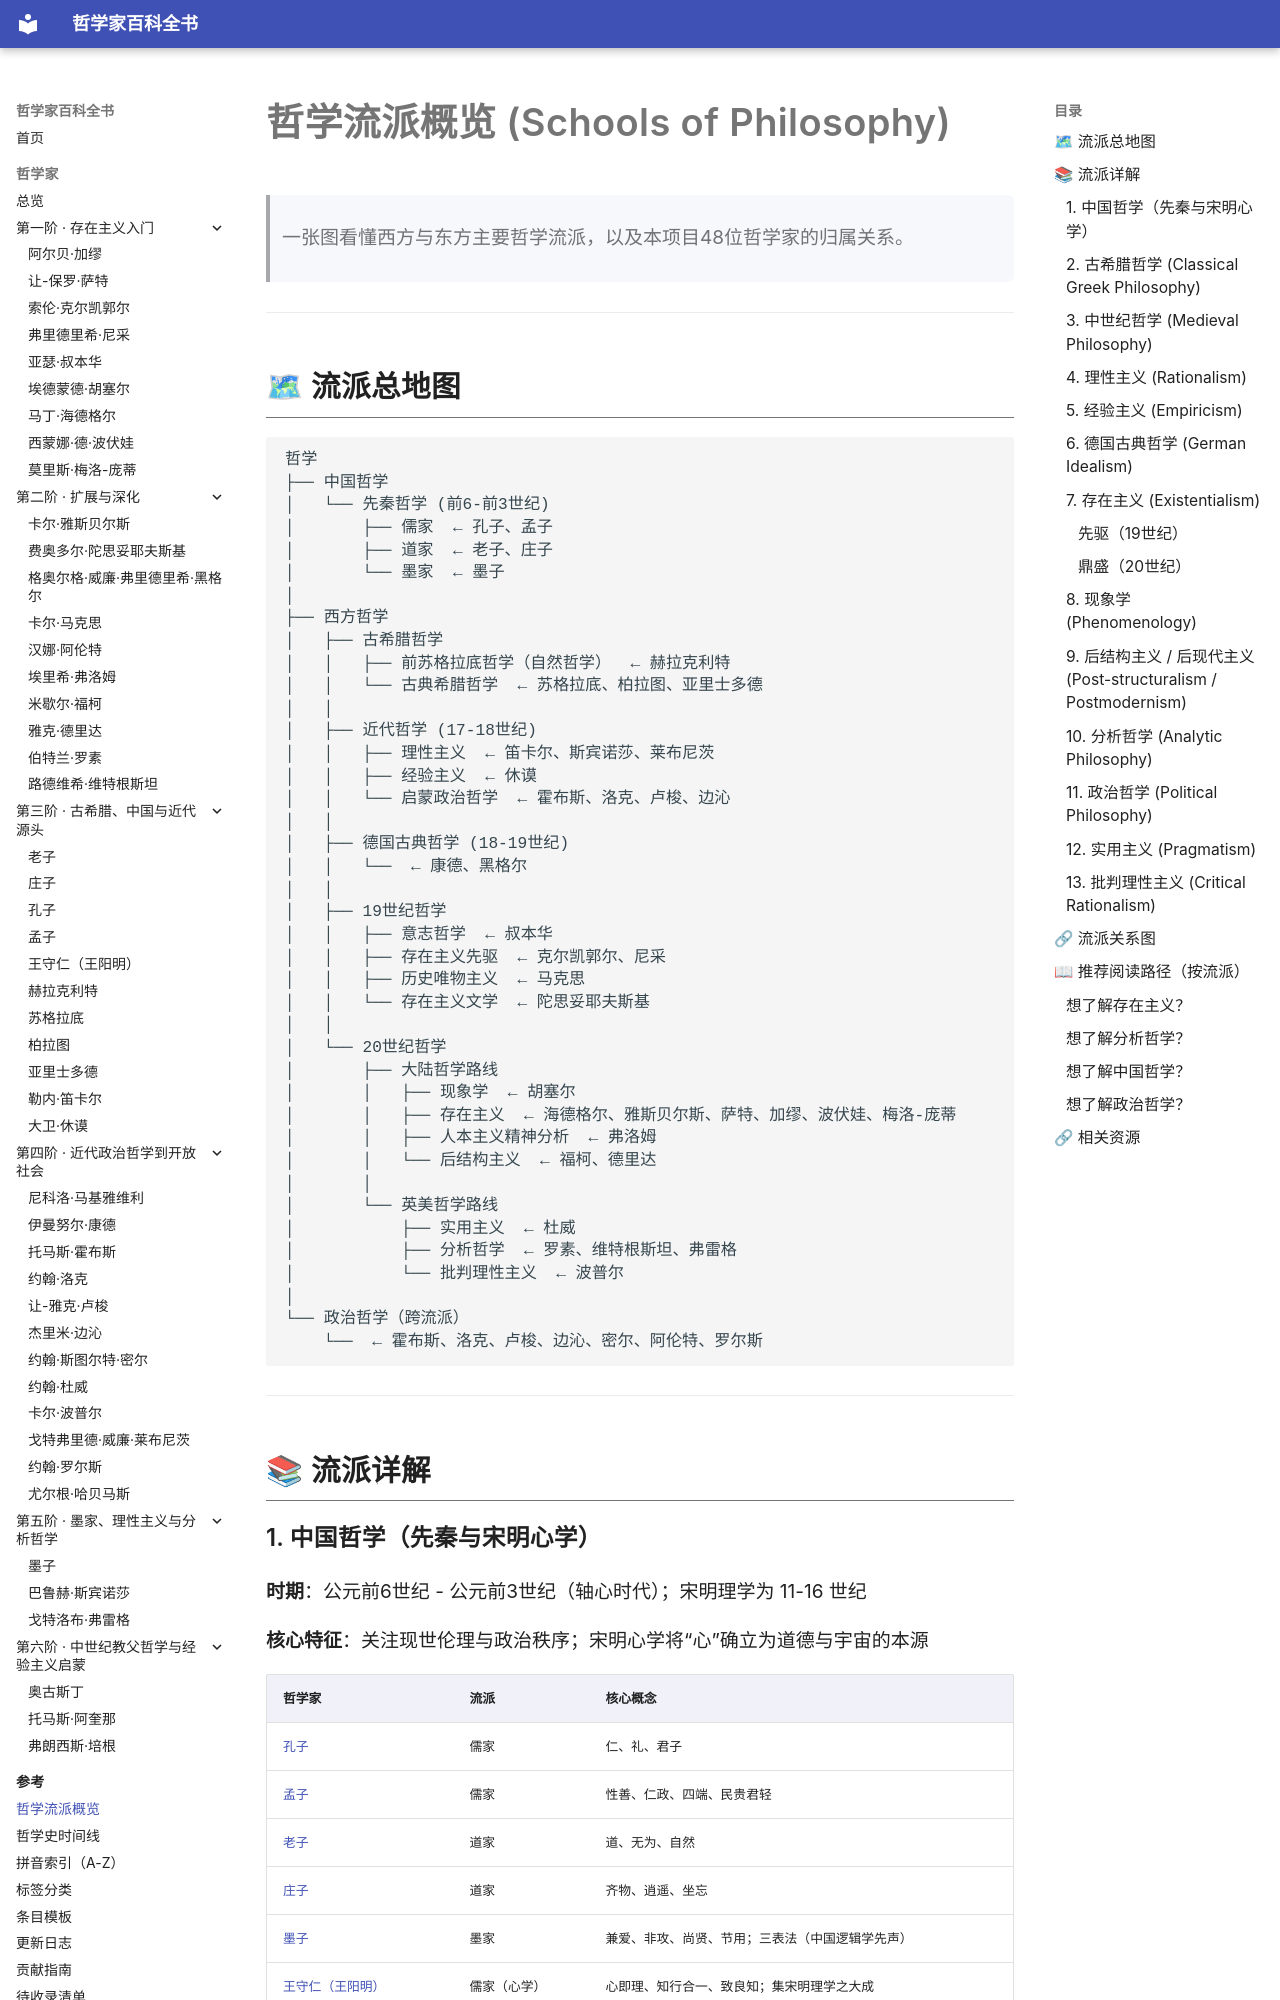

repository: GTX950L/philosopher-encyclopedia · page: docs/schools/index.html · generator: mkdocs

# 哲学流派概览 (Schools of Philosophy)

> 一张图看懂西方与东方主要哲学流派，以及本项目48位哲学家的归属关系。

---

## 🗺 流派总地图

```
哲学
├── 中国哲学
│   └── 先秦哲学 (前6-前3世纪)
│       ├── 儒家  ← 孔子、孟子
│       ├── 道家  ← 老子、庄子
│       └── 墨家  ← 墨子
│
├── 西方哲学
│   ├── 古希腊哲学
│   │   ├── 前苏格拉底哲学（自然哲学）  ← 赫拉克利特
│   │   └── 古典希腊哲学  ← 苏格拉底、柏拉图、亚里士多德
│   │
│   ├── 近代哲学 (17-18世纪)
│   │   ├── 理性主义  ← 笛卡尔、斯宾诺莎、莱布尼茨
│   │   ├── 经验主义  ← 休谟
│   │   └── 启蒙政治哲学  ← 霍布斯、洛克、卢梭、边沁
│   │
│   ├── 德国古典哲学 (18-19世纪)
│   │   └──  ← 康德、黑格尔
│   │
│   ├── 19世纪哲学
│   │   ├── 意志哲学  ← 叔本华
│   │   ├── 存在主义先驱  ← 克尔凯郭尔、尼采
│   │   ├── 历史唯物主义  ← 马克思
│   │   └── 存在主义文学  ← 陀思妥耶夫斯基
│   │
│   └── 20世纪哲学
│       ├── 大陆哲学路线
│       │   ├── 现象学  ← 胡塞尔
│       │   ├── 存在主义  ← 海德格尔、雅斯贝尔斯、萨特、加缪、波伏娃、梅洛-庞蒂
│       │   ├── 人本主义精神分析  ← 弗洛姆
│       │   └── 后结构主义  ← 福柯、德里达
│       │
│       └── 英美哲学路线
│           ├── 实用主义  ← 杜威
│           ├── 分析哲学  ← 罗素、维特根斯坦、弗雷格
│           └── 批判理性主义  ← 波普尔
│
└── 政治哲学（跨流派）
    └──  ← 霍布斯、洛克、卢梭、边沁、密尔、阿伦特、罗尔斯
```

---

## 📚 流派详解
